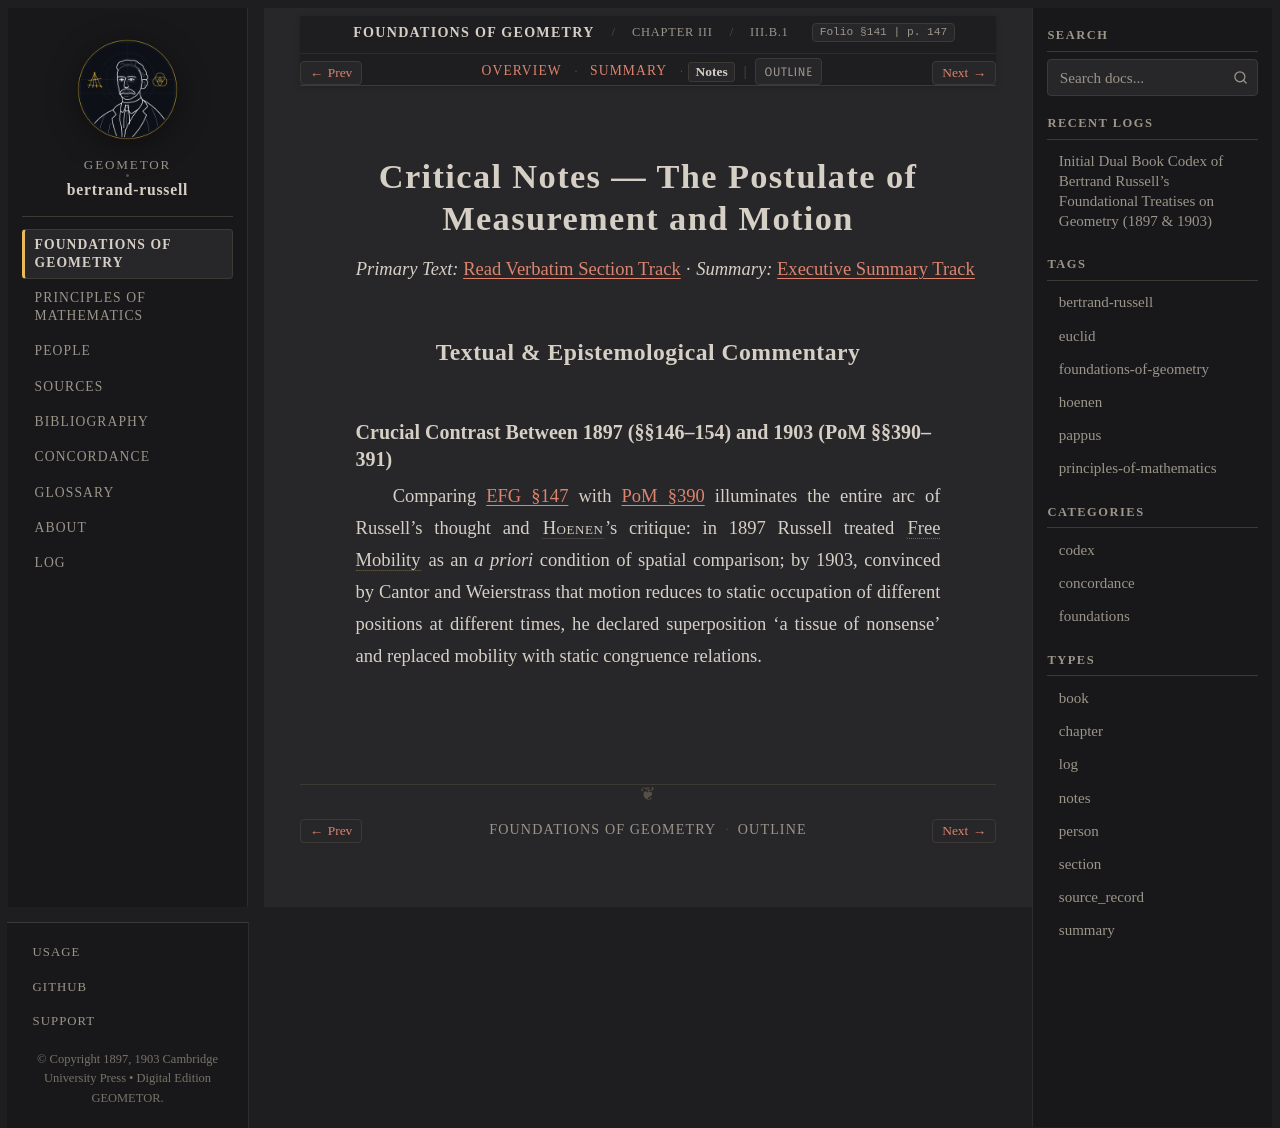

repository: geometor/bertrand-russell · page: foundations_of_geometry/ch_03/sec_b1/notes.html · generator: sphinx

:type: notes
:layout: book

.. _efg-ch-03b-metrical-notes:
.. _efg-ch-03b-notes:
.. _efg-ch_03-sec_b1-notes:

Critical Notes — The Postulate of Measurement and Motion
========================================================

*Primary Text:* :ref:`Read Verbatim Section Track <efg-ch_03-sec_b1-en>` · *Summary:* :ref:`Executive Summary Track <efg-ch_03-sec_b1-summary>`

Textual & Epistemological Commentary
------------------------------------

Crucial Contrast Between 1897 (§§146–154) and 1903 (PoM §§390–391)
~~~~~~~~~~~~~~~~~~~~~~~~~~~~~~~~~~~~~~~~~~~~~~~~~~~~~~~~~~~~~~~~~~

Comparing :ref:`EFG §147 <efg-147>` with :ref:`PoM §390 <pom-390>` illuminates the entire arc of Russell's thought and :person:`Hoenen <hoenen>`'s critique: in 1897 Russell treated :term:`Free Mobility <free-mobility>` as an *a priori* condition of spatial comparison; by 1903, convinced by Cantor and Weierstrass that motion reduces to static occupation of different positions at different times, he declared superposition 'a tissue of nonsense' and replaced mobility with static congruence relations.
